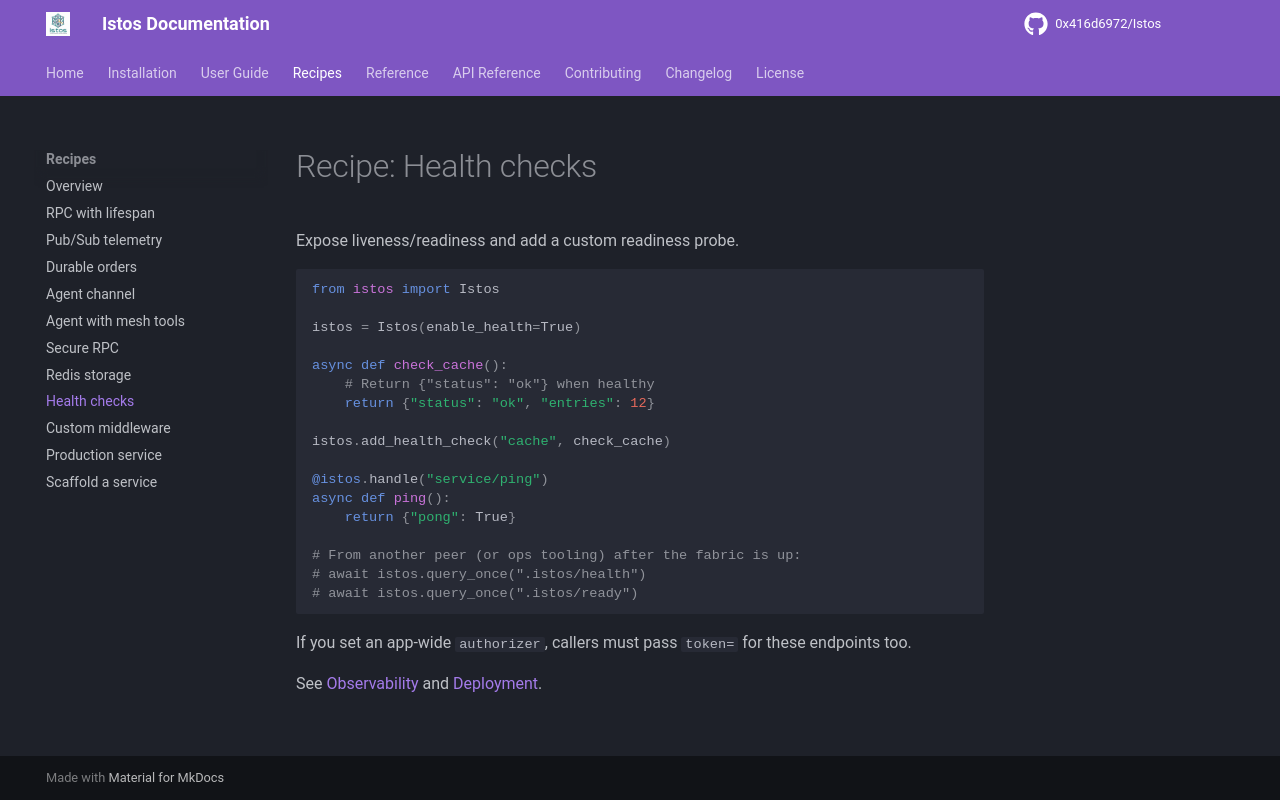

repository: 0x416d6972/Istos · page: recipes/health-checks/index.html · generator: mkdocs

# Recipe: Health checks

Expose liveness/readiness and add a custom readiness probe.

```python
from istos import Istos

istos = Istos(enable_health=True)

async def check_cache():
    # Return {"status": "ok"} when healthy
    return {"status": "ok", "entries": 12}

istos.add_health_check("cache", check_cache)

@istos.handle("service/ping")
async def ping():
    return {"pong": True}

# From another peer (or ops tooling) after the fabric is up:
# await istos.query_once(".istos/health")
# await istos.query_once(".istos/ready")
```

If you set an app-wide `authorizer`, callers must pass `token=` for these endpoints too.

See [Observability](../user-guide/observability.md) and [Deployment](../user-guide/deployment.md).
